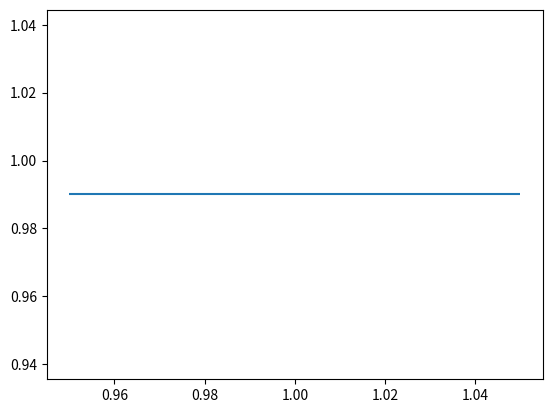

Recreate this plot in Python. (Note: this script raises an exception after producing the figure.)
import matplotlib.pyplot as plt
import numpy as np
x = [1, 2, 3, 4, 5]
y = [0.99, 0.49, 0.35, 0.253, 0.18]
t=np.arange(0,10,0.1)
p=np.polyfit(x,y,deg=1)
p1=np.polyfit(x,y,deg=2)
for i in range(5):
	plt.errorbar(x[i],y[i],xerr=(x[i]*0.05),yerr=(y[i]**2-y[i]))
plt.errorbar(x, y)
p_f=np.poly1d(p)
plt.plot(t,p_f(t))
p_f=np.poly1d(p1)
plt.plot(t,p_f(t))
plt.grid()
plt.show()
